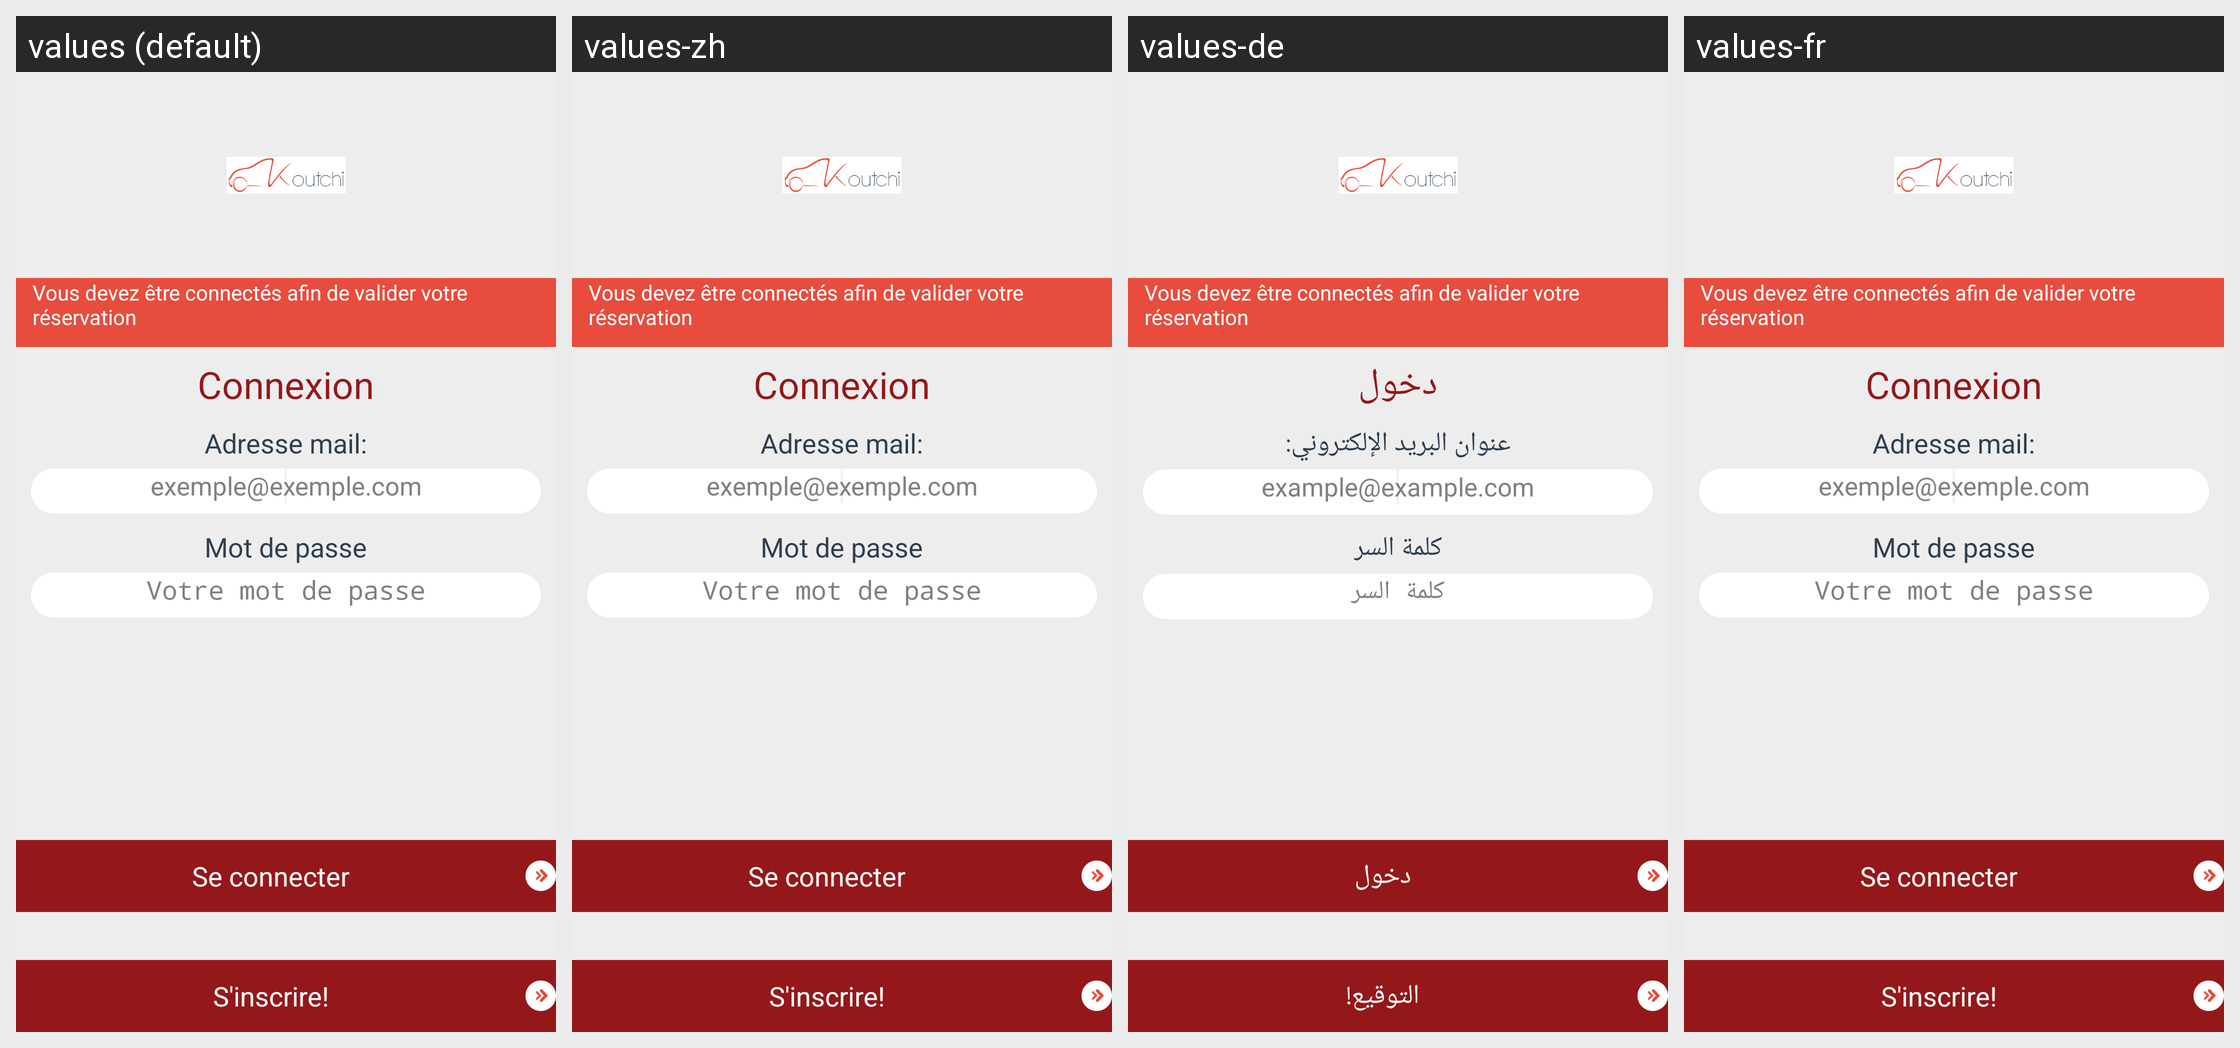

The Android screen above is rendered under several locales of the same app. Produce the string resources it draws, with the default and per-locale values.
Android screen res/layout/log_page.xml rendered under 4 locales, left to right: values (default), values-zh, values-de, values-fr. Device: Nexus 5 (rendered at 1080×1920; each locale shown at half size, 540×960, under a caption strip naming it); theme Theme.Koutchystyle.
Other locales in the repository, not shown: values-en.
Strings drawn on this screen, with the default value and each locale's value (text and hints the layout hard-codes, and strings that could not be matched under every locale, appear in the picture but are not listed):

txtLogPage
  values: Connexion
  values-zh: Connexion
  values-de: دخول
  values-fr: Connexion

txtMail
  values: Adresse mail:
  values-zh: Adresse mail:
  values-de: عنوان البريد الإلكتروني:
  values-fr: Adresse mail:

editMail
  values: exemple@exemple.com
  values-zh: exemple@exemple.com
  values-de: example@example.com
  values-fr: exemple@exemple.com

txtMdp
  values: Mot de passe
  values-zh: Mot de passe
  values-de: كلمة السر
  values-fr: Mot de passe

editMdp
  values: Votre mot de passe
  values-zh: Votre mot de passe
  values-de: كلمة السر
  values-fr: Votre mot de passe

btnConnect
  values: Se connecter
  values-zh: Se connecter
  values-de: دخول
  values-fr: Se connecter

btnRegister
  values: S'inscrire!
  values-zh: S'inscrire!
  values-de: التوقيع!
  values-fr: S'inscrire!
